Run: headless pygame with SDL's dummy video driver; simulated clock (each Clock.tick advances the game by its frame time, no real sleeping); random seed 0; keys injected as events and as key.get_pressed() state; no mouse input.
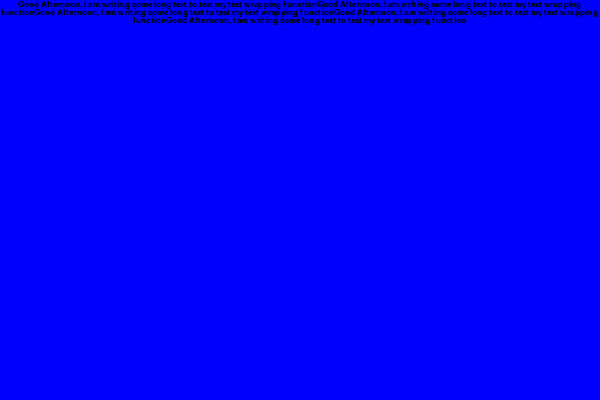
Frame 1 of 4 · flips 1–60 · no input
Frame 2 of 4 · flips 61–180 · tapped SPACE, RETURN · held RIGHT (→), D · screen unchanged from frame 1, image omitted
Frame 3 of 4 · flips 181–300 · held DOWN (↓), S · screen unchanged from frame 2, image omitted
Frame 4 of 4 · flips 301–420 · held LEFT (←), A, UP (↑), W · screen unchanged from frame 3, image omitted

The pygame program that drew these frames:

import pygame
from pygame.locals import *

pygame.init()
pygame.display.set_caption("Text Wrapping Func Test")
displaySurface = pygame.display.set_mode((600, 400), 0)

FPS = 30
fpsClock = pygame.time.Clock()

black = pygame.Color(0, 0, 0)
blue = pygame.Color(0, 0, 255)

myFont = pygame.font.SysFont("Cambria", 12)

displaySurface.fill(blue)

#draw some wrapped text
#surface => surface onto which to draw the text
#rectCoords => tuple (length 4) specifying the text bound
#text => text to draw
#font => font to render the text in
#textColour => colour in which to render the text
#center => bool => aligment to use (false => left; true => center)
def wrapText(surface, rectCoords, text, font, textColour, center=False):
  rect = pygame.Rect(rectCoords) #create a rect object from the coordinates
  lineHeight = font.get_height() #get the height of a single line of text
  lineWidth = 0 #the current line width is 0 as there is no text in the current line
  lineNumber = 0 #the current line is the 0th line
  line = "" #the current line has no content
  
  #get each line one at a time
  for escapeLine in text.split("\n"):
    curLine = escapeLine.split(" ") #get a list of each word in the line
    if len(curLine) == 0: #if there are no words in the current line ie "\n\n" draw a blank space on the current line
      curLine = [" "]
    for word in curLine: #get each woord in the curent line one at a time
      #font.size(word + " ")[0] returns the size of the as a tuple (x, y) and get the x size
      #add the x size to the width of the line and check it is less than or equal to the width of the coordinates specified
      #check if when the word is added to the line the line will still fit in the coordinates specified
      if lineWidth + font.size(word + " ")[0] <= rect.width:
        line += word + " " #add the word to the line together with a space
        lineWidth += font.size(word + " ")[0] #add the size of the word plus a space to the line width
        if word != curLine[-1]: #process the next word if the word is not the last word in the current line
          continue
      
      #if the word will not fit on the line or the word is the last word in the current line then render the line
      if lineWidth + font.size(word + " ")[0] > rect.width or word == curLine[-1]:
        fontSurface = font.render(line, True, textColour) #render the text and get the surface object returned by this function
        fontRect = fontSurface.get_rect() #get the coordinates of the text surface
        if center:
          #align the text centrally
          #rect.top + lineNumber * lineHeight get the y coord of the top of the line of text
          fontRect.midtop = (rect.centerx, rect.top + lineNumber * lineHeight)
        else:
          #align the text to the left
          fontRect.topleft = (rect.left, rect.top + lineNumber * lineHeight)
        surface.blit(fontSurface, fontRect) #place the text surface onto the surface we are drawing onto at the coordinates given in fontRect
        lineNumber += 1 #increment the lineNumber
        line = word + " " #add the word plus a space to the current line
        lineWidth = font.size(word + " ")[0] #set the width of the line to the width of the word
        
        if lineNumber * lineHeight > rect.height: #if the next line will not fit in the space provided don't process any more words
          break
          
    if lineNumber * lineHeight > rect.height: #if breaking break out of both loops
      break

wrapText(displaySurface, (0, 0, 600, 400), "Good Afternoon, I am writing some long text to test my text wrapping functionGood Afternoon, I am writing some long text to test my text wrapping functionGood Afternoon, I am writing some long text to test my text wrapping functionGood Afternoon, I am writing some long text to test my text wrapping functionGood Afternoon, I am writing some long text to test my text wrapping function", myFont, black, True)

while True:
  for event in pygame.event.get():
    if event.type == QUIT:
      pygame.quit()
  
  #MainLoop Code
  
  pygame.display.update()
  fpsClock.tick(FPS)
